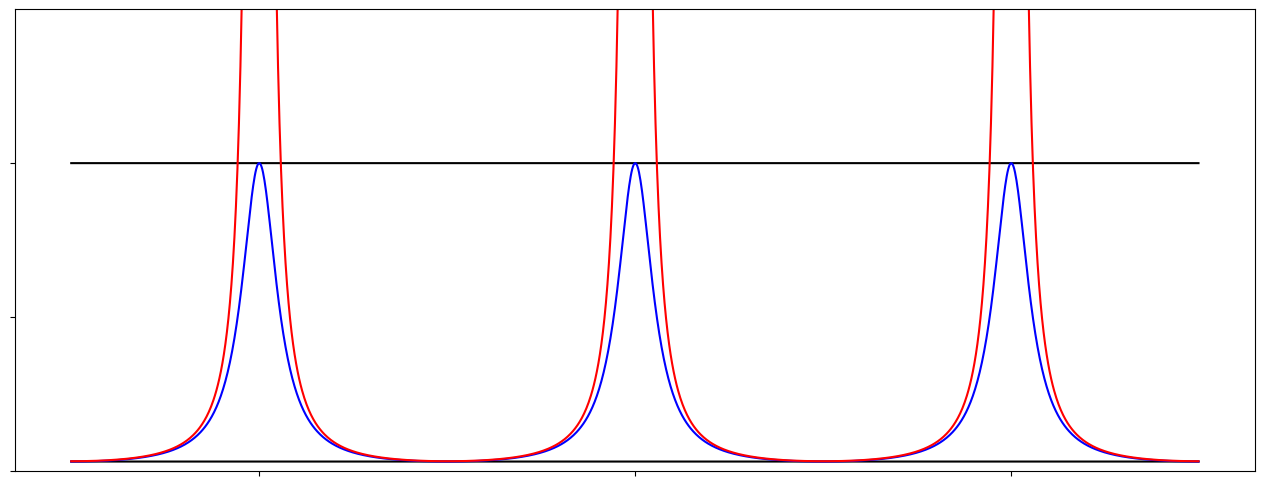

Reproduce this figure in Python.
import matplotlib.pyplot as plt
import numpy as np
import scipy

def filter(R, V, x):

    n = (1 - 2*R + R**2) * V
    d = 1 - 2*R*V*np.cos(2*np.pi*x) + (R*V)**2
    return n / d


def plt_filter(x, T1, T2, R, n, fn=None):
    plt.figure(figsize=(16, 6))
    ax = plt.gca()

    ax.axes.xaxis.set_ticklabels([])
    ax.axes.yaxis.set_ticklabels([])
    plt.xticks(np.arange(0, n+1))
    plt.yticks([0, 0.5, 1.0])
    #plt.xlim(0, n)
    plt.ylim(0, 1.5)

    one = np.ones(len(x))
    low = np.ones(len(x)) * ((1-R) / (1+R))**2
    plt.plot(x, one, "k")
    plt.plot(x, low, "k")
    plt.plot(x, T1, "b")
    plt.plot(x, T2, "r")

    if fn:
        plt.savefig(fn)


nx = 500
n = 3
R = 0.7

x = 0.5 + np.arange(n*nx) / nx
T1 = filter(R, 1.0, x) # max = 1
T2 = filter(R, 1.0/R, x) # max = infinite
#T2 = filter(R, 1.0/R**2, x) # max = 1

plt_filter(x, T1, T2, R, n, "filter.svg")

plt.show()
